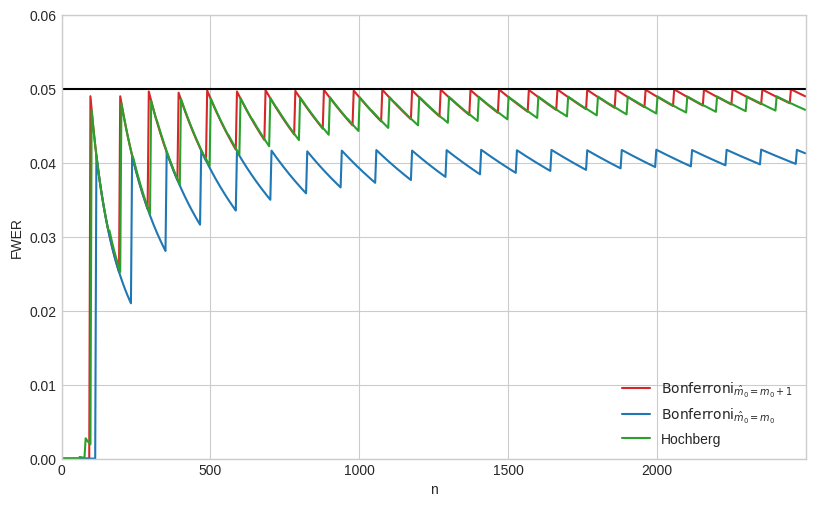

This figure's Python source:
#!/usr/bin/env python3
# -*- coding: utf-8 -*-
"""
Created on Tue Dec 10 10:12:58 2024

[redacted]
Emails: [email redacted]
        [email redacted]
        [email redacted]

Script to numerically evaluate the family-wise error rate for a given sequence
of thresholds. The implementation is based on Lemma 3 in the supplementary material.

Reproduces Figure 1.
"""

import numpy as np
import matplotlib.pyplot as plt
from math import factorial

def binom(n, k):
    return factorial(n)/(factorial(k)*factorial(n-k))

def Bernoulli(Bnums, max_):
    m = len(Bnums)
    if m == max_:
        return Bnums
    else:
        Bnumsnew = np.zeros(m+1)
        Bnumsnew[:m] = Bnums
        Bnumsnew[-1] = 1
        for k in range(m):
            Bnumsnew[-1] -= binom(m, k)*Bnums[k]/(m-k+1)
        return Bernoulli(Bnumsnew, max_)

def polynomial_coefficients(avec, thresholds, Bnumsm):
    m = len(avec)
    if m == len(thresholds)+1:
        return avec
    else:
        avecnew = np.zeros(m+1)
        for j in range(m):
            for r in range(j+1):
                avecnew[0] -= avec[j]/(j+1)*binom(j+1, r)*Bnumsm[r]*thresholds[m-1]**(j+1-r)
        for i in range(1, m+1):
            for j in range(i-1, m):
                avecnew[i] += avec[j]*factorial(j)/(factorial(j+1-i)*factorial(i)) * Bnumsm[j+1-i]
        return polynomial_coefficients(avecnew, thresholds, Bnumsm)

if __name__ == "__main__":
    plt.style.use("seaborn-v0_8-whitegrid")
    m0 = 5
    m1 = 5
    m = m0+m1

    Bnums0 = np.array([1])
    Bnumsm = Bernoulli(Bnums0, m+1)

    alpha = 0.05
    n_arr = np.arange(1, 2500, 4)

    # =============================================================================
    # Hochberg
    # =============================================================================
    FWER_Hoch = np.zeros(len(n_arr))
    polyvec = np.zeros(m0+1, dtype=np.uint64)
    for idxn, n in enumerate(n_arr):
        thresholds = np.floor(alpha/(m - np.arange(1, m+1, 1) + 1) * (n+1))
        avec0 = np.array([1])
        avecm = polynomial_coefficients(avec0, thresholds[m1:], Bnumsm)
        for j in range(m0+1):
            polyvec[j] = (n+1)**j
        FWER_Hoch[idxn] = 1 - factorial(n)*factorial(m0)/factorial(n+m0) * np.dot(avecm, polyvec)

    # =============================================================================
    # Bonferroni \hat{m}_0 = m_0
    # =============================================================================
    FWER_bonf_m0 = np.zeros(len(n_arr))
    polyvec = np.zeros(m0+1, dtype=np.uint64)
    for idxn, n in enumerate(n_arr):
        thresholds = np.floor((1 - (1 - alpha)**(1/(m0+1)) * np.ones(m))  * (n+1))
        avec0 = np.array([1])
        avecm = polynomial_coefficients(avec0, thresholds[m1:], Bnumsm)
        for j in range(m0+1):
            polyvec[j] = (n+1)**j
        FWER_bonf_m0[idxn] = 1 - factorial(n)*factorial(m0)/factorial(n+m0) * np.dot(avecm, polyvec)

    # =============================================================================
    # Bonferroni \hat{m}_0 = m_0 + 1
    # =============================================================================
    FWER_bonf_m01 = np.zeros(len(n_arr))
    polyvec = np.zeros(m0+1, dtype=np.uint64)
    for idxn, n in enumerate(n_arr):
        thresholds = np.floor((1 - (1 - alpha)**(1/m0) * np.ones(m))  * (n+1))
        avec0 = np.array([1])
        avecm = polynomial_coefficients(avec0, thresholds[m1:], Bnumsm)
        for j in range(m0+1):
            polyvec[j] = (n+1)**j
        FWER_bonf_m01[idxn] = 1 - factorial(n)*factorial(m0)/factorial(n+m0) * np.dot(avecm, polyvec)

    plt.figure(figsize=(6.4*1.5, 4.8*1.2))
    plt.plot(n_arr, FWER_bonf_m01, color="tab:red", label="$\\text{Bonferroni}_{\hat{m}_0=m_0+1}$")
    plt.plot(n_arr, FWER_bonf_m0, color="tab:blue", label="$\\text{Bonferroni}_{\hat{m}_0=m_0}$")
    plt.plot(n_arr, FWER_Hoch, color="tab:green", label="Hochberg")
    plt.legend()
    plt.axhline(alpha, color="k")
    plt.ylim(0, alpha+0.01)
    plt.xlim(n_arr[0]-1, n_arr[-1]+1)
    plt.ylabel("FWER")
    plt.xlabel("n")
    plt.savefig(f"numerical_nplot_alpha{alpha}.png", dpi=500, bbox_inches="tight")
    plt.show()
